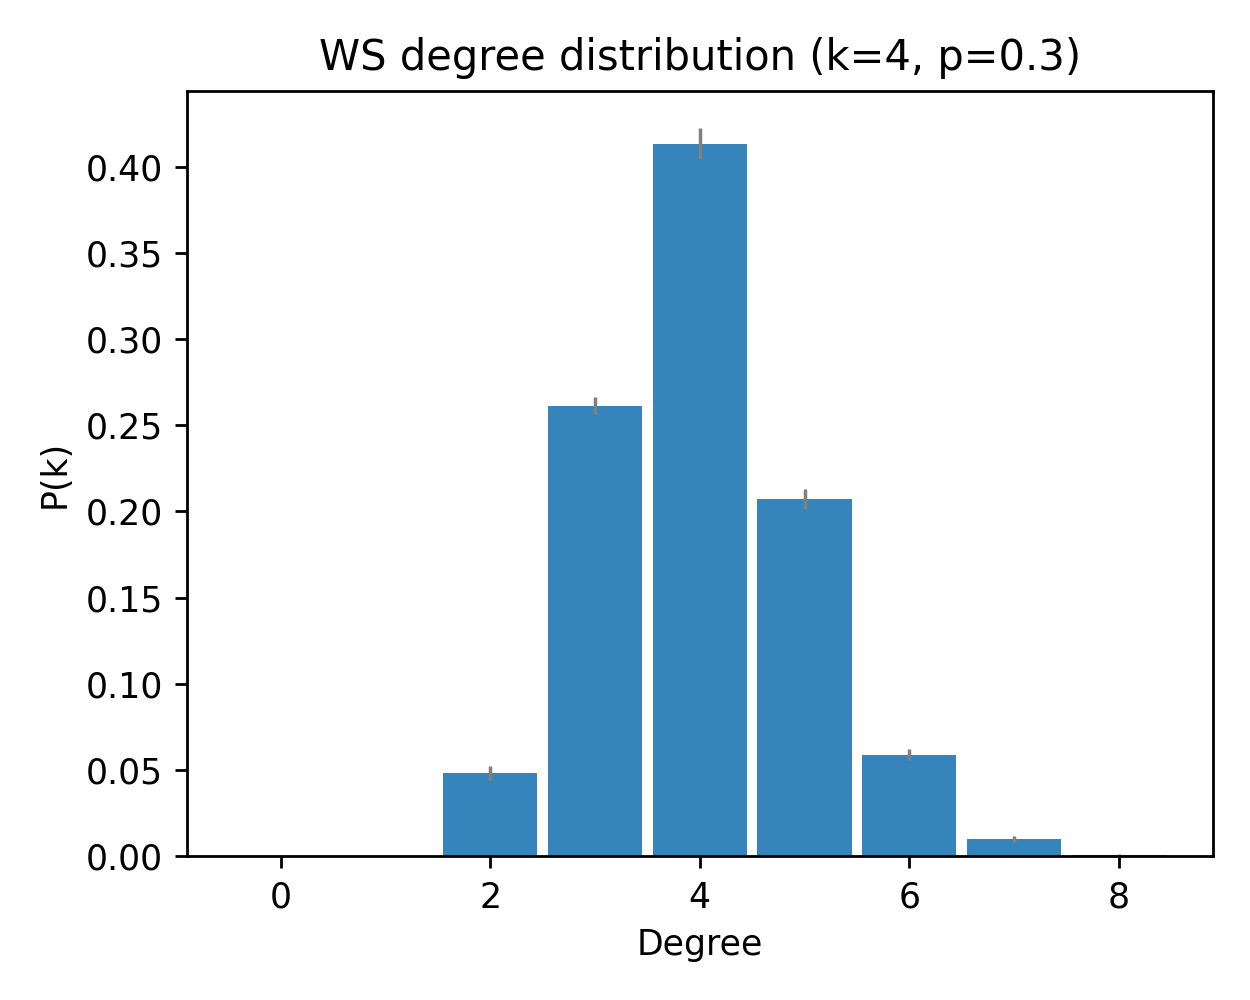

Data behind this chart, as committed beside it:
deg, pk_mean, pk_sem
0, 0.0, 0.0
1, 0.0, 0.0
2, 0.04833, 0.003898
3, 0.2613, 0.005023
4, 0.4133, 0.009189
5, 0.2073, 0.005851
6, 0.059, 0.003083
7, 0.01, 0.001857
8, 0.0006667, 0.0004632
